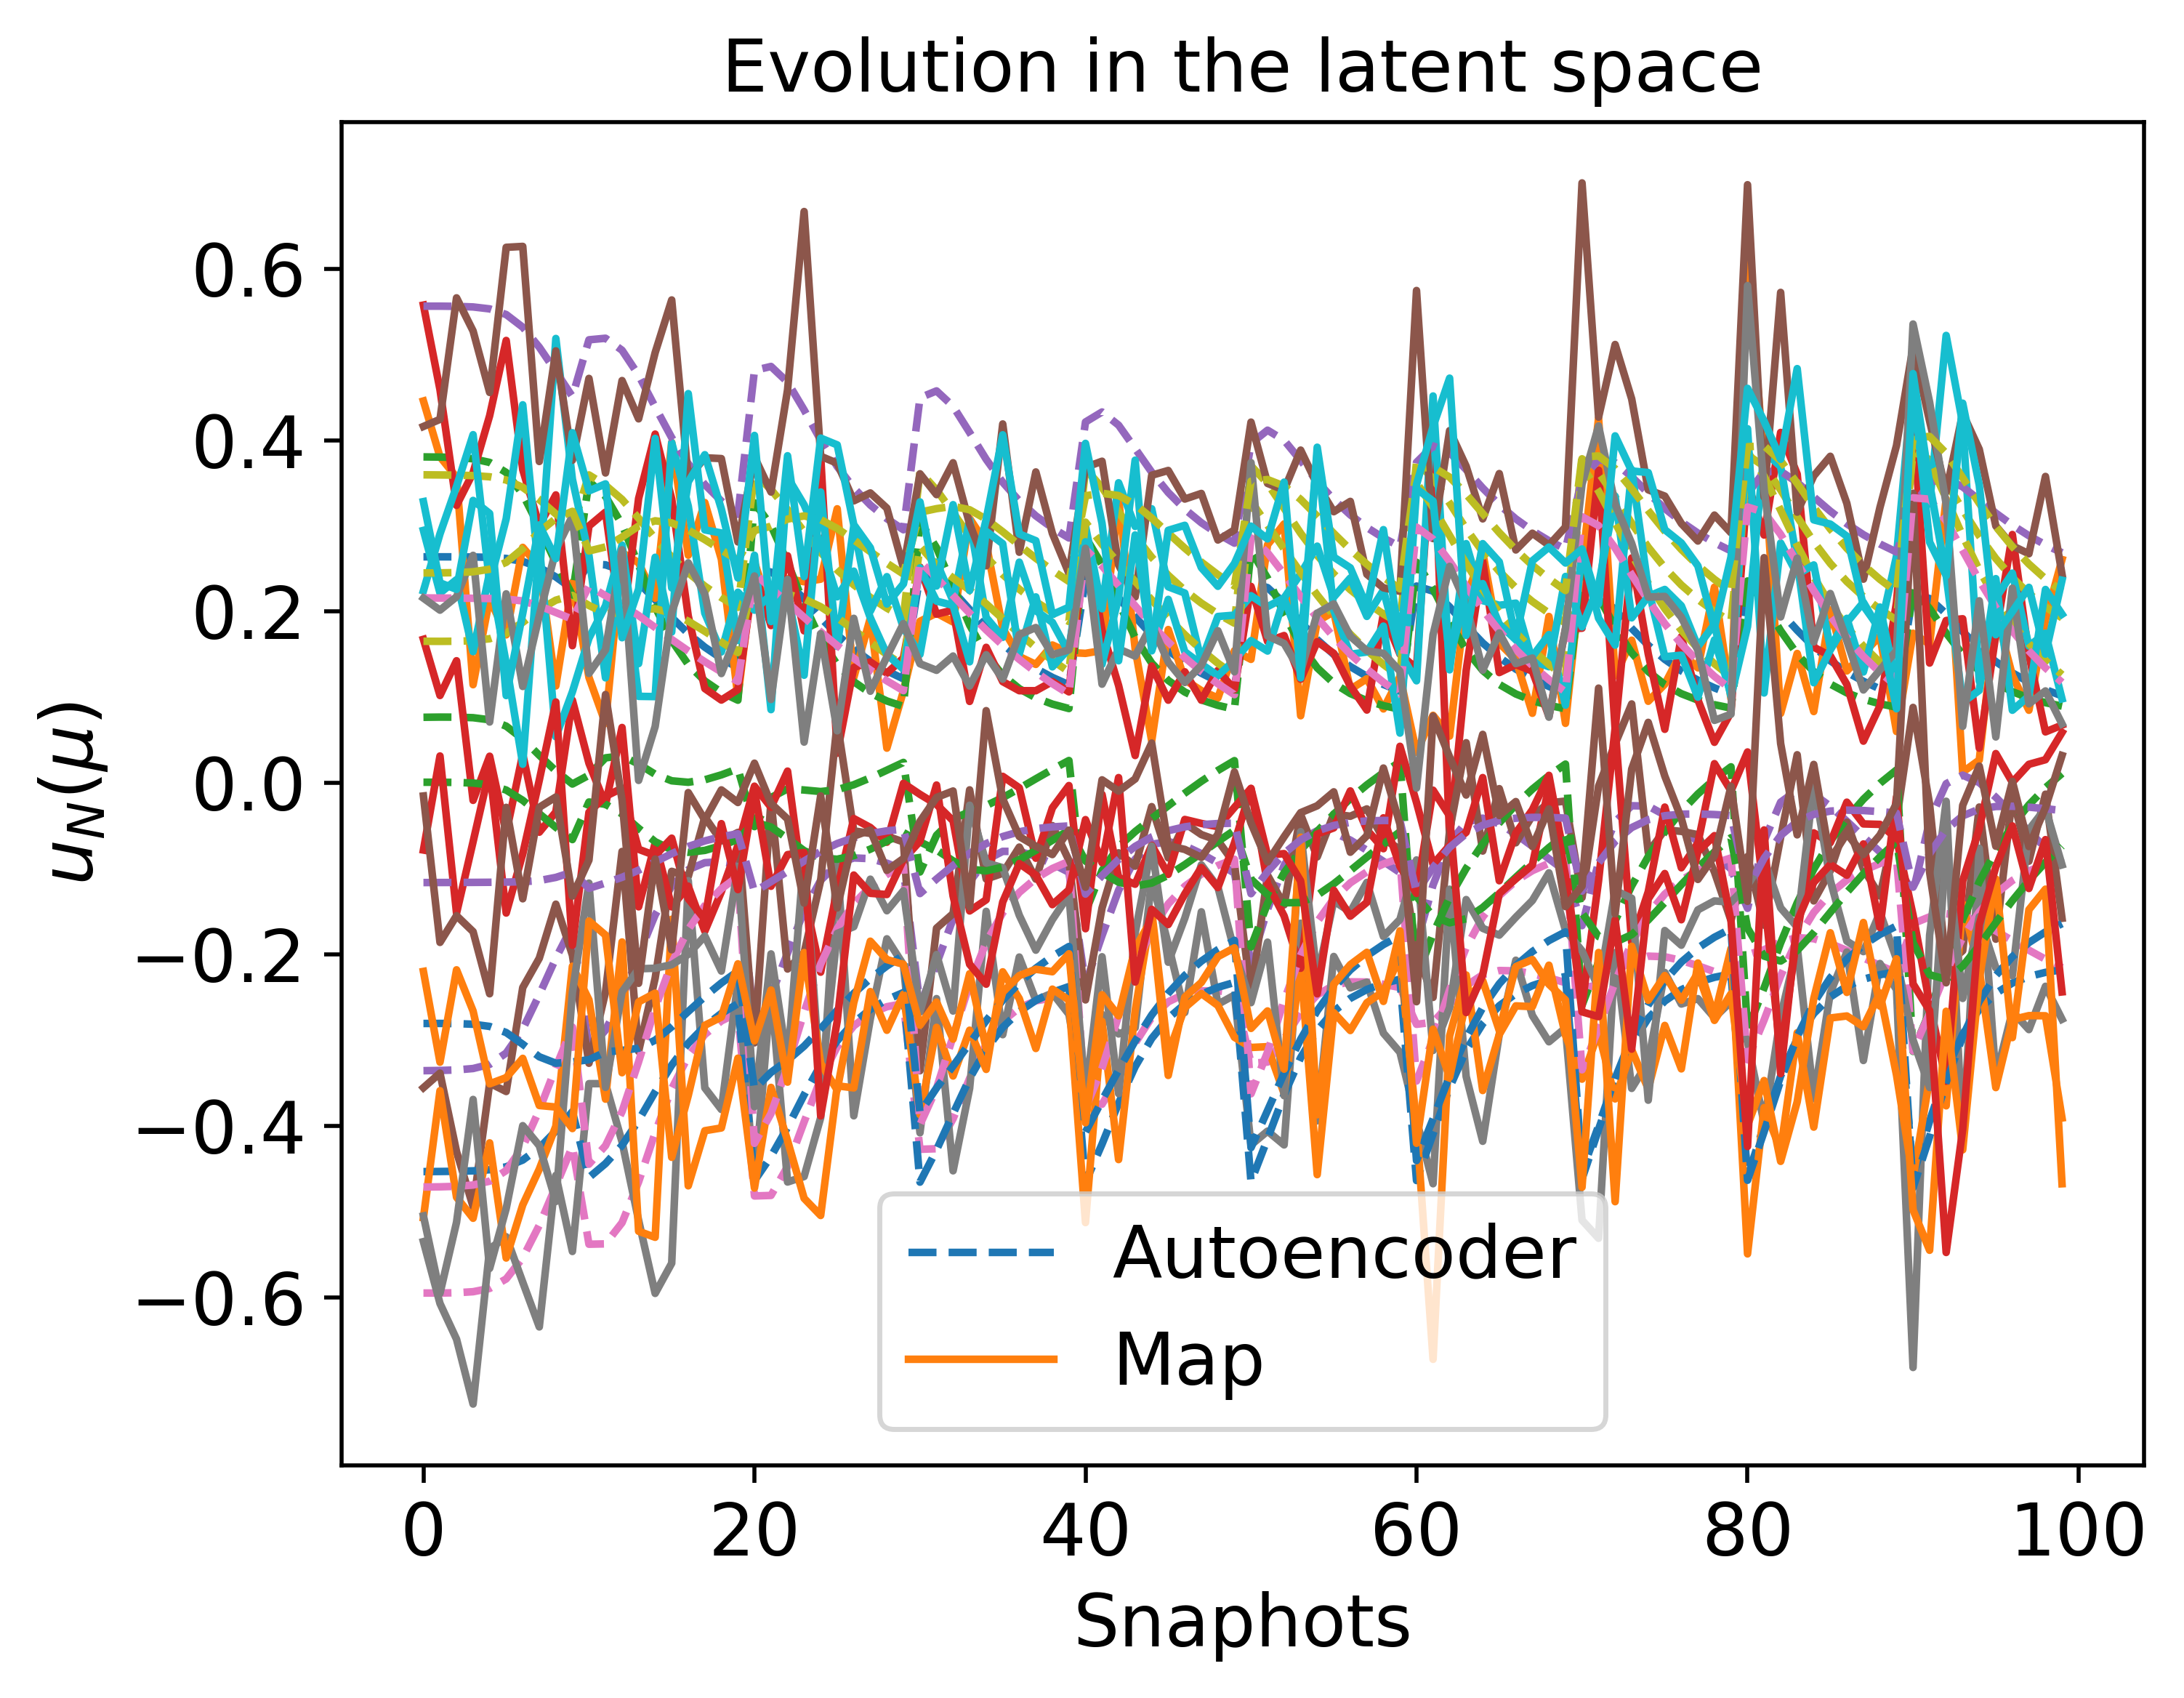

Values plotted in this chart, from the file beside it:
2.638888419516272621e-01, 3.802719281916562832e-01, -3.354302089091205641e-01, -5.951282617838112854e-01, 3.594373675809477420e-01, -4.532890055081925662e-01, 7.688343808012247649e-02, 5.563557108804737528e-01, -4.712008756600176707e-01, 1.652666220715403589e-01, -2.805533957937267342e-01, 8.579241814301339719e-04, -1.161202209831059401e-01, 2.158102162116767586e-01, 2.451715494607436818e-01
2.637030261351264171e-01, 3.782899933755292654e-01, -3.331647438731566435e-01, -5.935812482024886982e-01, 3.586765111852745491e-01, -4.525447371064576507e-01, 7.617884620078918534e-02, 5.554471170656953838e-01, -4.690855843748457099e-01, 1.660547685657035311e-01, -2.814961816251099758e-01, -4.980497834604490380e-05, -1.159820010597204937e-01, 2.155171787651709303e-01, 2.464493345484251308e-01
2.404111576415640938e-01, 2.566872924961610680e-01, -2.043925416833823339e-01, -4.703816019986883923e-01, 3.138894717494790654e-01, -4.060030227069023612e-01, 1.406256843877564354e-02, 4.801128030700447247e-01, -3.318330630910073520e-01, 2.132927102820323106e-01, -3.269873334496119499e-01, -5.175286739205540304e-02, -1.101633427353407024e-01, 1.988954373695773492e-01, 3.086137191642264743e-01
2.555635443720832289e-01, 3.519289259577720874e-01, -3.106951902977193591e-01, -5.381815080369384274e-01, 3.594655893587317408e-01, -4.603393927982464828e-01, 9.105954225602029550e-03, 5.171050809126536141e-01, -4.447850663367350910e-01, 2.071413586552937891e-01, -3.229135450166433774e-01, -2.216858325786791664e-02, -1.229243672413454919e-01, 2.299071964454466044e-01, 2.707374074983952550e-01
2.545518537132762105e-01, 3.345805563685598782e-01, -2.883387286516690962e-01, -5.377523882292851720e-01, 3.474003113159810918e-01, -4.440879697751619615e-01, 2.934410076689689464e-02, 5.189370372234756168e-01, -4.231762117727426165e-01, 1.979569038610615728e-01, -3.138524557058007258e-01, -2.489118732886850399e-02, -1.167022558009233740e-01, 2.185452779034036119e-01, 2.753974899098400875e-01
2.478484580491273903e-01, 3.014102237039448795e-01, -2.508499755857735991e-01, -5.130462895356703301e-01, 3.308535410882434968e-01, -4.228381678625380835e-01, 3.157711431019596948e-02, 5.049099647860049167e-01, -3.833735731476952679e-01, 1.984047629803731838e-01, -3.120021288245816149e-01, -3.612133900522190855e-02, -1.100589283950166725e-01, 2.078511027361193142e-01, 2.869639719611119522e-01
2.337307494838903599e-01, 2.542001957538014834e-01, -2.011770554210307593e-01, -4.654091743565077488e-01, 3.089110484488936104e-01, -3.936701512723047025e-01, 2.213834314638967946e-02, 4.758065541975102786e-01, -3.252631728431159552e-01, 2.024866758469486827e-01, -3.095205983120392079e-01, -5.292205747527808923e-02, -1.017549207881955353e-01, 1.953967660674663098e-01, 2.997669129623994344e-01
2.139554036557558270e-01, 2.055101519689853662e-01, -1.539031579706807706e-01, -4.079727521194412287e-01, 2.851907155910890501e-01, -3.603165087865690674e-01, 1.018748496879316387e-02, 4.387669141277474871e-01, -2.627031789662941375e-01, 2.032730309896281784e-01, -3.001033047794284814e-01, -6.848559037158245821e-02, -9.208499480443901875e-02, 1.814279876215869891e-01, 3.059224344258464345e-01
1.931060382748324700e-01, 1.662190635188422472e-01, -1.202425516596613009e-01, -3.568067366562190368e-01, 2.635978461607534351e-01, -3.292215799260437281e-01, 2.547607930868624280e-03, 4.028533625750590486e-01, -2.099741406361144425e-01, 1.982626503943877294e-01, -2.845247829673672735e-01, -7.800538589336486472e-02, -8.245149308456449500e-02, 1.674657041352420050e-01, 3.034713353931788871e-01
1.743120035278128144e-01, 1.382071006324872564e-01, -1.011752272312235468e-01, -3.188687382711355434e-01, 2.452131406323686535e-01, -3.036800672334118989e-01, 8.282594851477967455e-04, 3.725178896850706578e-01, -1.708687528911054798e-01, 1.888045550333988798e-01, -2.666314861809750414e-01, -8.087927543748227310e-02, -7.411749818016657998e-02, 1.541197866551891060e-01, 2.951421970660385585e-01
1.584625494239611243e-01, 1.189991867343433152e-01, -9.300440600707902961e-02, -2.935058732832895312e-01, 2.296636459969968458e-01, -2.838858024834234883e-01, 3.741794893104625954e-03, 3.482217034740095474e-01, -1.430890224452055770e-01, 1.770195058998237092e-01, -2.491752281556122162e-01, -7.865875040849092115e-02, -6.756248468660637496e-02, 1.414707913817864204e-01, 2.839620544647080691e-01
1.453543905885835708e-01, 1.058079021997470892e-01, -9.188362526711128797e-02, -2.776044168774320364e-01, 2.163835044169621358e-01, -2.688639695175946143e-01, 9.473848552346749927e-03, 3.289316055092557645e-01, -1.233894876993308493e-01, 1.644891131051761657e-01, -2.333792056924273717e-01, -7.316721327858512203e-02, -6.269900273469286578e-02, 1.295729977146977685e-01, 2.718673538775996379e-01
1.344967426739464567e-01, 9.659326602805094752e-02, -9.503654649331201576e-02, -2.681861496586173121e-01, 2.049140720982570996e-01, -2.575134018774564715e-01, 1.661286528009540617e-02, 3.134369990187710342e-01, -1.092185991181125609e-01, 1.521374089498497562e-01, -2.195768236795724859e-01, -6.580661448334304553e-02, -5.923245368346540668e-02, 1.184801721987415596e-01, 2.598765563651214139e-01
2.486574991667580004e-01, 3.269780374487345487e-01, -2.848649115884246408e-01, -4.818531510680825192e-01, 3.608120220513248988e-01, -4.641095879496686671e-01, -5.092318282845725158e-02, 4.814311492387943758e-01, -4.204822565996623185e-01, 2.440039720461645301e-01, -3.571121609504823713e-01, -4.563828002022338182e-02, -1.269892564581819594e-01, 2.443496036566952245e-01, 2.945288451714818123e-01
2.461210015575697740e-01, 3.004559648031209229e-01, -2.476766824930428101e-01, -4.812356277683784711e-01, 3.424153419098879825e-01, -4.357035684421300403e-01, -1.700979436311665302e-02, 4.860076239187671732e-01, -3.856672597662272883e-01, 2.272892119736538985e-01, -3.376555354073608739e-01, -5.138273618354488592e-02, -1.150874779207765319e-01, 2.271606037323613825e-01, 2.995668289657466565e-01
2.342128803738938447e-01, 2.573132846199673862e-01, -1.983445917115072010e-01, -4.475248967601107575e-01, 3.189685974480755970e-01, -4.016162728761771272e-01, -6.849019127375805677e-03, 4.677234689106644638e-01, -3.306752927556174670e-01, 2.203209299536492416e-01, -3.236166920385781798e-01, -6.472796828284491100e-02, -1.031886248752043045e-01, 2.104095529098981565e-01, 3.079040188509990505e-01
1.928884812407127836e-01, 1.675729179187211981e-01, -1.135733079156749786e-01, -3.452708222721440068e-01, 2.690841572029247786e-01, -3.288784873657219499e-01, -9.977937733285979771e-03, 4.001453102481352109e-01, -2.113329812552286746e-01, 2.056171473634303415e-01, -2.865800903979825454e-01, -8.754305241821647154e-02, -7.981946908006307129e-02, 1.762992497846958551e-01, 3.072961448276447238e-01
1.728743162177580062e-01, 1.381085005798091958e-01, -9.433955376031055717e-02, -3.077548258020393890e-01, 2.485026459713400304e-01, -3.007755164341723297e-01, -7.859023781037923276e-03, 3.692772545886485180e-01, -1.698779443408822420e-01, 1.929825475634099619e-01, -2.652462953803487733e-01, -8.893827903828466219e-02, -7.065366769205470854e-02, 1.603839289835315429e-01, 2.969345597875263087e-01
1.308665558756355318e-01, 9.571462691363319397e-02, -9.356267536114569461e-02, -2.610649493648744546e-01, 2.040533689921193439e-01, -2.527967312495252861e-01, 1.494478863395794915e-02, 3.084276626277323019e-01, -1.067284994226043587e-01, 1.500047972392400675e-01, -2.134905772905761057e-01, -6.789153337336333027e-02, -5.583542447671632769e-02, 1.191988400537549175e-01, 2.564061894731734514e-01
1.214867442912007239e-01, 8.931969957311314268e-02, -1.011722953239986289e-01, -2.574506760556680707e-01, 1.932485476496202392e-01, -2.444761121730701370e-01, 2.401663813548056761e-02, 2.954410285545657211e-01, -9.658471069590095215e-02, 1.370425038912231053e-01, -2.011582044062815433e-01, -5.783674517991444636e-02, -5.382746600516929297e-02, 1.076875882703531573e-01, 2.438279805245142373e-01
2.428325276228929797e-01, 3.054586395836695889e-01, -2.592279031719084137e-01, -4.274231970776071199e-01, 3.632389508414438639e-01, -4.657556754261346077e-01, -1.038473361496899117e-01, 4.495111107663861683e-01, -3.987679336928183771e-01, 2.762292002075097952e-01, -3.847572025994963618e-01, -6.874673839064965319e-02, -1.290461742298390502e-01, 2.586805034468714903e-01, 3.159955983799755952e-01
2.389420681025872517e-01, 2.744977481270337583e-01, -2.112725411417804566e-01, -4.267549702327634864e-01, 3.420465985875024706e-01, -4.281504422509827545e-01, -6.100981208501095321e-02, 4.574972024908677271e-01, -3.561433330407866027e-01, 2.540135230589899429e-01, -3.558773703571639357e-01, -7.807096230793436620e-02, -1.120625350003719156e-01, 2.392580242405825397e-01, 3.200938143295232741e-01
2.238309408513656229e-01, 2.292153049439611123e-01, -1.584470426253501985e-01, -3.917766711886274678e-01, 3.153338052836918148e-01, -3.858937837279181049e-01, -4.185148417643050345e-02, 4.395365612164838232e-01, -2.957046722749033241e-01, 2.391876796609439526e-01, -3.302796759186555908e-01, -9.088094416066756775e-02, -9.619467028275938136e-02, 2.186594864424595830e-01, 3.229027709976108884e-01
2.023749926573662206e-01, 1.843421654000883814e-01, -1.152638320723018833e-01, -3.446753208788885248e-01, 2.880615580006721799e-01, -3.447285497253265718e-01, -3.358114660494283116e-02, 4.089453019018841062e-01, -2.345684204583498855e-01, 2.251012886332153240e-01, -3.037100381399369109e-01, -1.004090745909788779e-01, -8.207394471255019530e-02, 1.980855923140085462e-01, 3.187983489246372648e-01
1.806861075715560094e-01, 1.497031983470246963e-01, -8.979253260596535557e-02, -3.047985298065312709e-01, 2.638017841229098326e-01, -3.106505900880495163e-01, -2.631609664166373666e-02, 3.776724209504990215e-01, -1.858859117914161974e-01, 2.089929878280042119e-01, -2.773353385662316040e-01, -1.025857952862607309e-01, -7.074339285103750652e-02, 1.786296223258942995e-01, 3.078288863362184102e-01
1.462546068959446888e-01, 1.100431662413884903e-01, -7.984746414431588557e-02, -2.622638566219289702e-01, 2.260788882815181200e-01, -2.667177026431153397e-01, -6.353048458812380478e-03, 3.291305226791774174e-01, -1.276776395275328602e-01, 1.742997322074404110e-01, -2.330861733218979048e-01, -8.940857049280723223e-02, -5.689651583351547359e-02, 1.442381883414155519e-01, 2.774507539148979296e-01
1.335768832535691730e-01, 9.936985720268902422e-02, -8.559335430343457951e-02, -2.541613601096073816e-01, 2.115139250433639428e-01, -2.536122008140817008e-01, 4.893904241430978644e-03, 3.116926495553770660e-01, -1.113047427081552132e-01, 1.580070473927831787e-01, -2.161558264113899730e-01, -7.853302386562048543e-02, -5.333559172821308869e-02, 1.293339092292395409e-01, 2.622020771595314770e-01
2.329418417851929768e-01, 2.545013219919395331e-01, -1.780636062763591154e-01, -3.748218912265822711e-01, 3.447290844502521878e-01, -4.213213130957779162e-01, -1.022096275564353396e-01, 4.329045661107759901e-01, -3.327150243089999626e-01, 2.784696200150475476e-01, -3.703657962462666986e-01, -1.044697709256034446e-01, -1.080967404836800094e-01, 2.533863941992900437e-01, 3.380614264353227205e-01
2.159835192348237010e-01, 2.103151408116124554e-01, -1.252400462949488091e-01, -3.427161422752467712e-01, 3.164500163409000311e-01, -3.736329406000797881e-01, -7.432187323793573719e-02, 4.175080839048987968e-01, -2.713630647232831983e-01, 2.565775599105054594e-01, -3.349896210123749496e-01, -1.157733402418379548e-01, -8.916464568278238689e-02, 2.302091598402862260e-01, 3.353722362766347054e-01
1.938930938212327093e-01, 1.697918830440028337e-01, -8.884968496943226879e-02, -3.036003987351226230e-01, 2.881953041518135472e-01, -3.310244848831193631e-01, -5.672351437875283037e-02, 3.902684827716659255e-01, -2.142877279641136057e-01, 2.352792350082069106e-01, -3.010447277091141682e-01, -1.202735031380859632e-01, -7.399089863138844092e-02, 2.066651793901944090e-01, 3.249179477676494288e-01
1.727358996543177927e-01, 1.399021871964205022e-01, -7.157239681971350187e-02, -2.735774365377573458e-01, 2.633490851613861650e-01, -2.980921776742831431e-01, -4.153952267631785822e-02, 3.626701526168795153e-01, -1.711088958649707725e-01, 2.136499062961711715e-01, -2.707153015357320891e-01, -1.168041193346822104e-01, -6.299965672989184251e-02, 1.845670889263535397e-01, 3.091570099581791853e-01
1.183190984240794635e-01, 9.058420499188836461e-02, -9.346899917408750535e-02, -2.424825063512749401e-01, 1.972389055013518411e-01, -2.383959203992374876e-01, 1.463575910290821833e-02, 2.906473576258836178e-01, -9.625997874315529723e-02, 1.396965002066161976e-01, -1.944604426521281404e-01, -6.824125487647418609e-02, -4.732313390832841582e-02, 1.157776244010107758e-01, 2.430239524433260856e-01
1.101933059348504940e-01, 8.605057164042347051e-02, -1.051189378727949153e-01, -2.444521824861165815e-01, 1.864025773718530621e-01, -2.327383576058224823e-01, 2.609525797886130122e-02, 2.798104220892492777e-01, -8.897509876908743509e-02, 1.258623005272497819e-01, -1.835933339238222939e-01, -5.516466754619355622e-02, -4.692714325769543893e-02, 1.030523620859406242e-01, 2.298814821383005635e-01
2.335517216560870357e-01, 2.711856900954041083e-01, -2.105399776843301651e-01, -3.270199797554615984e-01, 3.701148694139909656e-01, -4.652278118578230259e-01, -1.913366628608156039e-01, 3.961999183044951356e-01, -3.626545678261529071e-01, 3.289045990679588249e-01, -4.255399633771473900e-01, -1.123309591466438162e-01, -1.291611569254897118e-01, 2.859279294337421784e-01, 3.520661255193186512e-01
2.279583626076475134e-01, 2.389511118311974380e-01, -1.474212299574126084e-01, -3.256259694616909228e-01, 3.494359715445746750e-01, -4.151018521845217801e-01, -1.405219152484774858e-01, 4.116651317194728321e-01, -3.139724878483306503e-01, 3.009077128172085724e-01, -3.821623255324541613e-01, -1.302517491138391326e-01, -1.035002962416570887e-01, 2.686354419188123344e-01, 3.540705664923926022e-01
1.878687723375542240e-01, 1.607391580440049039e-01, -6.620159369809126837e-02, -2.682381730600871261e-01, 2.913915705087503083e-01, -3.204502286277022827e-01, -7.858260726873136925e-02, 3.763544068357545513e-01, -2.009841256116365049e-01, 2.455916404949770315e-01, -2.990526300657979641e-01, -1.394765890982216927e-01, -6.639606512772737446e-02, 2.174782642677257904e-01, 3.308907702518507077e-01
1.672666191411571746e-01, 1.343327643768433000e-01, -5.573424794404266414e-02, -2.471979716419762940e-01, 2.656528942081106126e-01, -2.885808975490341544e-01, -5.638321271217218433e-02, 3.519813574546398760e-01, -1.619821716782157139e-01, 2.193263038266406451e-01, -2.657623562304827769e-01, -1.309681668772792462e-01, -5.593778509588064052e-02, 1.926823837383839222e-01, 3.113512199555870663e-01
1.499650128804603799e-01, 1.164384640592355386e-01, -5.781787450746388862e-02, -2.360944282046545384e-01, 2.438550138432004910e-01, -2.664254810041207788e-01, -3.635900843097739088e-02, 3.306354876120966013e-01, -1.350363049434315788e-01, 1.951675801341158367e-01, -2.391077974153830721e-01, -1.176261233427618041e-01, -4.954960720500813792e-02, 1.702587290449068536e-01, 2.912474933551649769e-01
1.243940574249497166e-01, 9.607215738976293551e-02, -7.850336533968969854e-02, -2.322018313495858022e-01, 2.101741068594813744e-01, -2.409447385981632328e-01, -2.180507780026805231e-03, 2.981643387172566717e-01, -1.036431531025049230e-01, 1.547312504626092156e-01, -2.016372076495451804e-01, -8.647007966216402330e-02, -4.425499457379682838e-02, 1.328570244050424343e-01, 2.551964938263217020e-01
1.149870039212538136e-01, 9.024847717908500433e-02, -9.147600177480434691e-02, -2.348020451334111858e-01, 1.971514477590491365e-01, -2.338485349367275534e-01, 1.204111647599335339e-02, 2.859592012563506036e-01, -9.446784879337397078e-02, 1.382860656131569277e-01, -1.885780898864944100e-01, -7.124307766404944231e-02, -4.370930417311922472e-02, 1.175189280362212707e-01, 2.399923513686966769e-01
2.298042872853622298e-01, 2.576006694691167498e-01, -1.879041231039779714e-01, -2.815972394987896754e-01, 3.741178251863352955e-01, -4.638471151070753251e-01, -2.274583718806667820e-01, 3.741396778519544553e-01, -3.477678931041932042e-01, 3.504545919329128401e-01, -4.406301016109874236e-01, -1.324830903842392216e-01, -1.279279791052275461e-01, 2.986229065919294712e-01, 3.670862129493500103e-01
2.238268115500590127e-01, 2.267702164622987793e-01, -1.189439337674047387e-01, -2.792081083701595245e-01, 3.554675976061801856e-01, -4.093940488200373262e-01, -1.760116380391387181e-01, 3.932608700084426201e-01, -2.988623037751592659e-01, 3.215310767418627647e-01, -3.919177447725560870e-01, -1.551983720415369139e-01, -9.849084460017454301e-02, 2.844014330393553891e-01, 3.684930674371259540e-01
2.054885488103630753e-01, 1.881829298573492182e-01, -6.967990730775573682e-02, -2.579896432416147189e-01, 3.265693793523473110e-01, -3.553211608479338035e-01, -1.335217435074230186e-01, 3.855527644151164335e-01, -2.412633331588338315e-01, 2.887402791522413192e-01, -3.418511323869304896e-01, -1.631550725607921470e-01, -7.510436449054214147e-02, 2.585906401775291963e-01, 3.568707707933448936e-01
1.835261986706583637e-01, 1.551423721108086684e-01, -4.570029037109855224e-02, -2.365850394068749751e-01, 2.965713938388992443e-01, -3.118788791715833564e-01, -9.960380182298213259e-02, 3.656751656850216747e-01, -1.920983285528410078e-01, 2.560834708678686455e-01, -2.976112480407880345e-01, -1.583546254396793196e-01, -5.910546470812916980e-02, 2.297587684831590704e-01, 3.369682272458504602e-01
1.634168288853452555e-01, 1.313269841164020069e-01, -4.103913153365527922e-02, -2.236951295930372507e-01, 2.697477356773194668e-01, -2.809301674206335919e-01, -7.111285127776524606e-02, 3.440977359049888218e-01, -1.562900752545218486e-01, 2.257951656865340995e-01, -2.619502006451160381e-01, -1.453008985174860102e-01, -4.926860511822250127e-02, 2.022729585327967539e-01, 3.142970931019406500e-01
1.466091024063458648e-01, 1.150212571204909523e-01, -4.761754412916128359e-02, -2.188164160284468696e-01, 2.469241142476045203e-01, -2.599269608434675582e-01, -4.656890265236868220e-02, 3.246708188914858573e-01, -1.314895524015172734e-01, 1.988763339348095238e-01, -2.343068392054289406e-01, -1.282503491939165630e-01, -4.377249549860982164e-02, 1.775297557753984790e-01, 2.921475755346929493e-01
1.329176266982314281e-01, 1.038591069150859719e-01, -5.966838586705397462e-02, -2.191964707901489229e-01, 2.277801909788083057e-01, -2.458503186360617709e-01, -2.538718460197540022e-02, 3.081549142903453053e-01, -1.143420915836466933e-01, 1.755102028262056357e-01, -2.130714321988654292e-01, -1.100351872612622406e-01, -4.108133898440437248e-02, 1.557952297531104424e-01, 2.719240468182883563e-01
1.217754101755253032e-01, 9.608902689717108148e-02, -7.387751421186160294e-02, -2.225512418601124365e-01, 2.117350071092464758e-01, -2.364070290965337995e-01, -7.156343621507968260e-03, 2.943124406057499587e-01, -1.023041594482059224e-01, 1.554335846762741613e-01, -1.966735070215215320e-01, -9.218588987424131131e-02, -4.012732977611971341e-02, 1.369008031409641446e-01, 2.540012717310516366e-01
1.050378611907004239e-01, 8.656636946234984309e-02, -1.027668142042240662e-01, -2.329491996847321000e-01, 1.867259748679967191e-01, -2.257764326843968161e-01, 2.206691591639182298e-02, 2.728339878674089225e-01, -8.740189531648417942e-02, 1.233902865992282799e-01, -1.737317417001051911e-01, -5.992976270466015415e-02, -4.095815617349825299e-02, 1.062682434342182708e-01, 2.245633010264437290e-01
2.265162756088165141e-01, 2.458860510413156952e-01, -1.664826231216757768e-01, -2.393856344845440576e-01, 3.782903153502634730e-01, -4.620452112817984847e-01, -2.594320620818309497e-01, 3.546571958280343995e-01, -3.346380634031320134e-01, 3.694510813782540537e-01, -4.531337591559024269e-01, -1.514868311135612322e-01, -1.261556064287091827e-01, 3.106528797763641325e-01, 3.804218983456308933e-01
2.204016642686605354e-01, 2.171747770374360398e-01, -9.236577477669100089e-02, -2.355410797574994664e-01, 3.623309103758414751e-01, -4.041187724575586726e-01, -2.088031667626278065e-01, 3.772474656659931536e-01, -2.865925873101437538e-01, 3.405064886842330552e-01, -4.000668064663143175e-01, -1.791608413718014658e-01, -9.322706856831455835e-02, 3.002656784093722941e-01, 3.815744047291634300e-01
2.020376512376110267e-01, 1.819127629046775330e-01, -4.525055084776154202e-02, -2.204433932959960485e-01, 3.338892592116394775e-01, -3.481395286001749967e-01, -1.607566023899865137e-01, 3.737225813780249428e-01, -2.319933585857365810e-01, 3.038234129514578719e-01, -3.445809228873005226e-01, -1.858232942139756705e-01, -6.812498047215435892e-02, 2.741287658398931515e-01, 3.666460634139039332e-01
1.308452336603650179e-01, 1.041957177240497856e-01, -5.233371469009634458e-02, -2.070698965479976228e-01, 2.310084451277038264e-01, -2.412086930757887937e-01, -3.303988271059112025e-02, 3.048017014810264214e-01, -1.133552289391314832e-01, 1.783549209163038107e-01, -2.089510385420452199e-01, -1.185574811275278001e-01, -3.634383509608739293e-02, 1.622525045859680159e-01, 2.724883285784578946e-01
1.199211498085529792e-01, 9.670611965388543896e-02, -6.862419494772965811e-02, -2.132479515638085188e-01, 2.142030490175977908e-01, -2.324861015201580006e-01, -1.277754761706249333e-02, 2.915986692690302196e-01, -1.018552545789134511e-01, 1.571128406028830249e-01, -1.925869032732922537e-01, -9.872489968160458318e-02, -3.610618296092246021e-02, 1.419144884353754354e-01, 2.537850843559729119e-01
1.109506726863475623e-01, 9.132258620194465271e-02, -8.479302217244941153e-02, -2.201557182053017758e-01, 2.000995122019474937e-01, -2.267303608230077649e-01, 4.340783461304241302e-03, 2.803972364325071909e-01, -9.357307083061193465e-02, 1.390979381333668219e-01, -1.799558708780046867e-01, -8.044179966437398077e-02, -3.680492169130628738e-02, 1.244271334077288321e-01, 2.375690554391545750e-01
2.236135134992255358e-01, 2.357341097935347907e-01, -1.462590331882566708e-01, -2.002632281270302905e-01, 3.825276990045505254e-01, -4.599693887977898688e-01, -2.878455012373035138e-01, 3.374144627554498954e-01, -3.230201902878762077e-01, 3.862824991349610992e-01, -4.635608047611400329e-01, -1.693618393217677931e-01, -1.240059273429229003e-01, 3.220200209120334112e-01, 3.922979934634933108e-01
2.175602026647283915e-01, 2.095830790602909999e-01, -6.750486041418816974e-02, -1.945646881564943864e-01, 3.696700745888960582e-01, -3.992132888735819840e-01, -2.390419961934467097e-01, 3.632536324815002216e-01, -2.765629156926480148e-01, 3.579724272516043859e-01, -4.069145601168311366e-01, -2.020384424212075258e-01, -8.782746512578881726e-02, 3.159304661957601512e-01, 3.934852216147107229e-01
1.994302635278603075e-01, 1.776978278413725576e-01, -2.239351919906951149e-02, -1.853912145796659250e-01, 3.420474144145301820e-01, -3.418423207508442530e-01, -1.865863969690461643e-01, 3.638568884477149101e-01, -2.252319584590174173e-01, 3.183015727877965828e-01, -3.469968843299163219e-01, -2.077952467925897051e-01, -6.121663196840977650e-02, 2.900155749754887990e-01, 3.759537086554066709e-01
1.588319619869287824e-01, 1.299340720365597390e-01, -1.313915662657767595e-02, -1.817069468014707867e-01, 2.813771355206725611e-01, -2.689813384496150261e-01, -1.005709930676688679e-01, 3.337138957073612078e-01, -1.510879964746139892e-01, 2.404604149175528782e-01, -2.566136765814440723e-01, -1.745993451775134098e-01, -3.659190577099635105e-02, 2.243782067102066957e-01, 3.219522709619474510e-01
1.426417932401119748e-01, 1.154313430399504375e-01, -2.710452877811554001e-02, -1.874100945516789241e-01, 2.561664034608345242e-01, -2.496584115343247756e-01, -6.801692789642420356e-02, 3.171671193236481612e-01, -1.288958239350173340e-01, 2.086827940459064223e-01, -2.273122684053624498e-01, -1.509928019177115277e-01, -3.278216135434957462e-02, 1.950040333978843854e-01, 2.963463800448443153e-01
1.186293574771902781e-01, 9.775653008185490600e-02, -6.282571514811559343e-02, -2.041274356177673055e-01, 2.173638396196417855e-01, -2.289890175804566996e-01, -1.891761462903192303e-02, 2.897261876424789828e-01, -1.020406100715642722e-01, 1.595423599067730958e-01, -1.891421167704042672e-01, -1.059309821825215603e-01, -3.213957680161851072e-02, 1.476867993146995239e-01, 2.543247817040917846e-01
... 9 more rows
